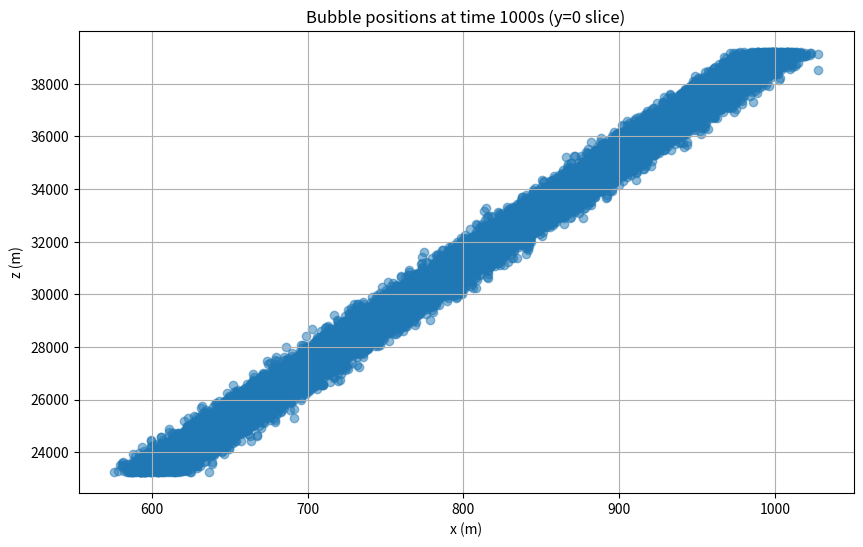

Reproduce this figure in Python.
import matplotlib
import matplotlib.pyplot as plt
from mpl_toolkits.mplot3d import Axes3D

import numpy as np
from dataclasses import dataclass, field
from numpy import random as npr


GRAVITY = 9.81 # m/s^2
R = 8.314 # J/(mol*K)
BETA = 0.00367 # 1/K, volumetric expansion coefficient for air at room temperature
VIRTUAL_MASS = 0.5 # fraction of displaced air mass that contributes to inertia



@dataclass
class Bubble:
    spawn : np.array = field(default_factory=lambda: np.array([0.0, 0.0, 0.0])) # (x, y, time)
    base_temperature: float = 30.0
    idle_volume: float = 1.0
    
    def get_volume(self, ambient_temp):
        return self.idle_volume * (ambient_temp / self.base_temperature)
    
    def get_drag_acceleration(self, ambient_temp, w, radius):
        """
        Calculates deceleration due to air drag.
        F_drag = 0.5 * C_d * rho * Area * w^2
        a_drag = F_drag / m_effective
        """
        C_d = 0.47 # Drag coefficient for a sphere
        rho = 1.225 # kg/m^3 (approx air density)
        area = np.pi * radius**2
        m_eff = (rho * self.get_volume(ambient_temp)) * (1 + 0.5) # Mass + Virtual Mass
        
        drag_force = 0.5 * C_d * rho * area * (w**2)
        return drag_force / m_eff

    def get_lift_acceleration(self, ambient_temp):
        delta_temp = self.base_temperature - ambient_temp
        if delta_temp <= 0: return 0.0
        # Boussinesq + Virtual Mass
        return (GRAVITY * BETA * delta_temp) / (1 + VIRTUAL_MASS)

    def get_bubble_position_dynamic(self, time, a0, lambda_decay):
        """
        Stateless position calculation for a bubble with decaying buoyancy.

        a0: Initial buoyancy acceleration (m/s^2)
        lambda_decay: Rate of buoyancy loss (higher = faster cooling)
        """
        dt = time - self.spawn[2]  # Extract spawn time from the spawn array
        if dt <= 0:
            return 0.0

        # Position formula for exponentially decaying acceleration
        # z(t) = (a0 / lambda^2) * (lambda * t + exp(-lambda * t) - 1)
        # Refactored for numerical stability:
        z = (a0 / (lambda_decay**2)) * (lambda_decay * dt + np.exp(-lambda_decay * dt) - 1)

        return z
    def horizontal_translation(self, time, wind_vector):
        """
        Simple horizontal translation based on a constant wind vector.
        wind_vector: (vx, vy) in m/s
        """
        dt = time - self.spawn[2]
        if dt <= 0:
            return self.spawn[:2]  # No movement before spawn time
        return self.spawn[:2] + wind_vector * dt
    
    def get_position(self, time, a0, lambda_decay, wind_vector):
        z = self.get_bubble_position_dynamic(time, a0, lambda_decay)
        xy = self.horizontal_translation(time, wind_vector)
        return np.array([xy[0], xy[1], z])
    
    
@dataclass
class Spawner:
    
    spawn_rate: float
    temperature: float
    idle_volume: float
    spawn = np.array([0.0, 0.0, 0.0]) # (x, y, time) 
    bubbles: list = field(default_factory=list)

    
    def spawn_bubble(self, time):
        # Normal distribution around the spawn point
        pos = self.spawn[:2] + npr.normal(0, 1, size=2) * 10.0 # 10m stddev
        #clip to 500m radius
        if np.linalg.norm(pos - self.spawn[:2]) > 500.0:
            pos = self.spawn[:2] + (pos - self.spawn[:2]) / np.linalg.norm(pos - self.spawn[:2]) * 500.0
        
        bubble = Bubble(spawn=np.append(pos, time), base_temperature=self.temperature, idle_volume=self.idle_volume) 
        self.bubbles.append(bubble)
        return bubble
    
    
simulator = Spawner(spawn_rate=0.1, temperature=30.0, idle_volume=1.0)

for t in np.arange(0, 400, 1):
    number_to_spawn = np.random.poisson(simulator.spawn_rate)
    for _ in range(50):
        bubble = simulator.spawn_bubble(t)
        print(f"Spawned bubble at time {t:.1f} with base temp {bubble.base_temperature}°C and idle volume {bubble.idle_volume} m^3")
        
    
# at time t, get positions of all bubbles and plot them
time = 1000
wind_vector = np.array([1.0, 0.0]) # 1 m per second east, 0.5 m/s north
positions = np.array([bubble.get_position(time, a0=2.0, lambda_decay=0.05, wind_vector=wind_vector) for bubble in simulator.bubbles])

# plot slice at y=0
plt.figure(figsize=(10, 6))
plt.scatter(positions[:, 0], positions[:, 2], alpha=0.5)
plt.title(f"Bubble positions at time {time}s (y=0 slice)")
plt.xlabel("x (m)")
plt.ylabel("z (m)")
plt.grid()
plt.show()


    

   
    
    
    
    


    
    
